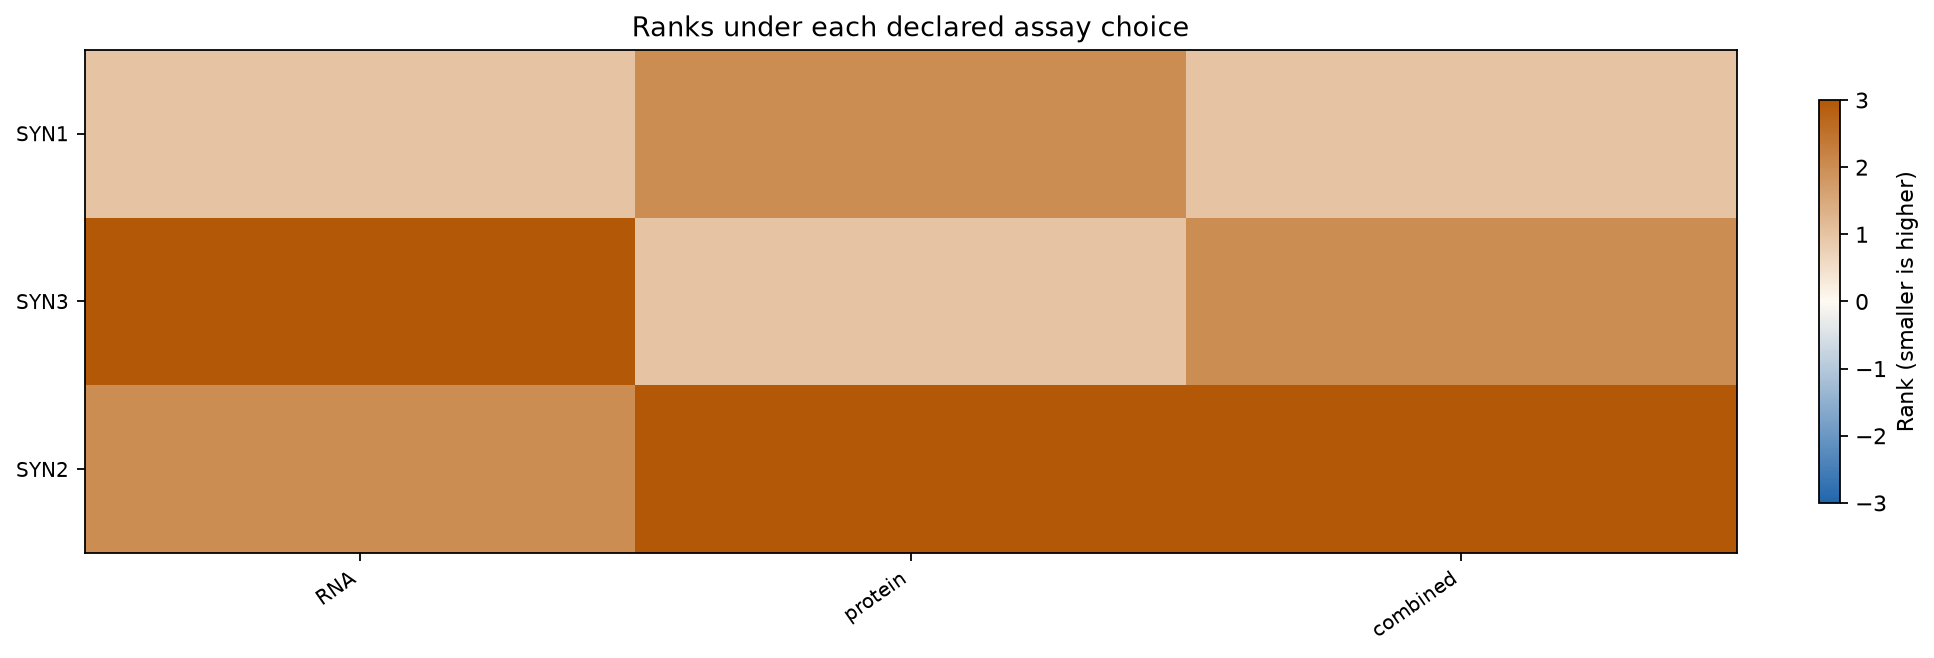

Values plotted in this chart, from the file beside it:
feature	RNA	protein	combined
SYN1	1	2	1
SYN2	2	3	3
SYN3	3	1	2
